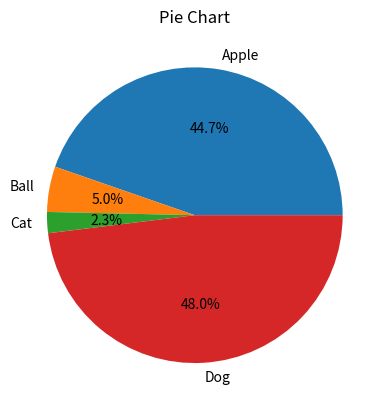

Write the Python code that produced this figure.
# pie chart
import matplotlib.pyplot as plt


x = [4500, 500, 232, 4839]
y = ["Apple", "Ball", "Cat", "Dog"]

plt.pie(x, labels=y, autopct="%1.1f%%")
plt.title("Pie Chart")
plt.show()
